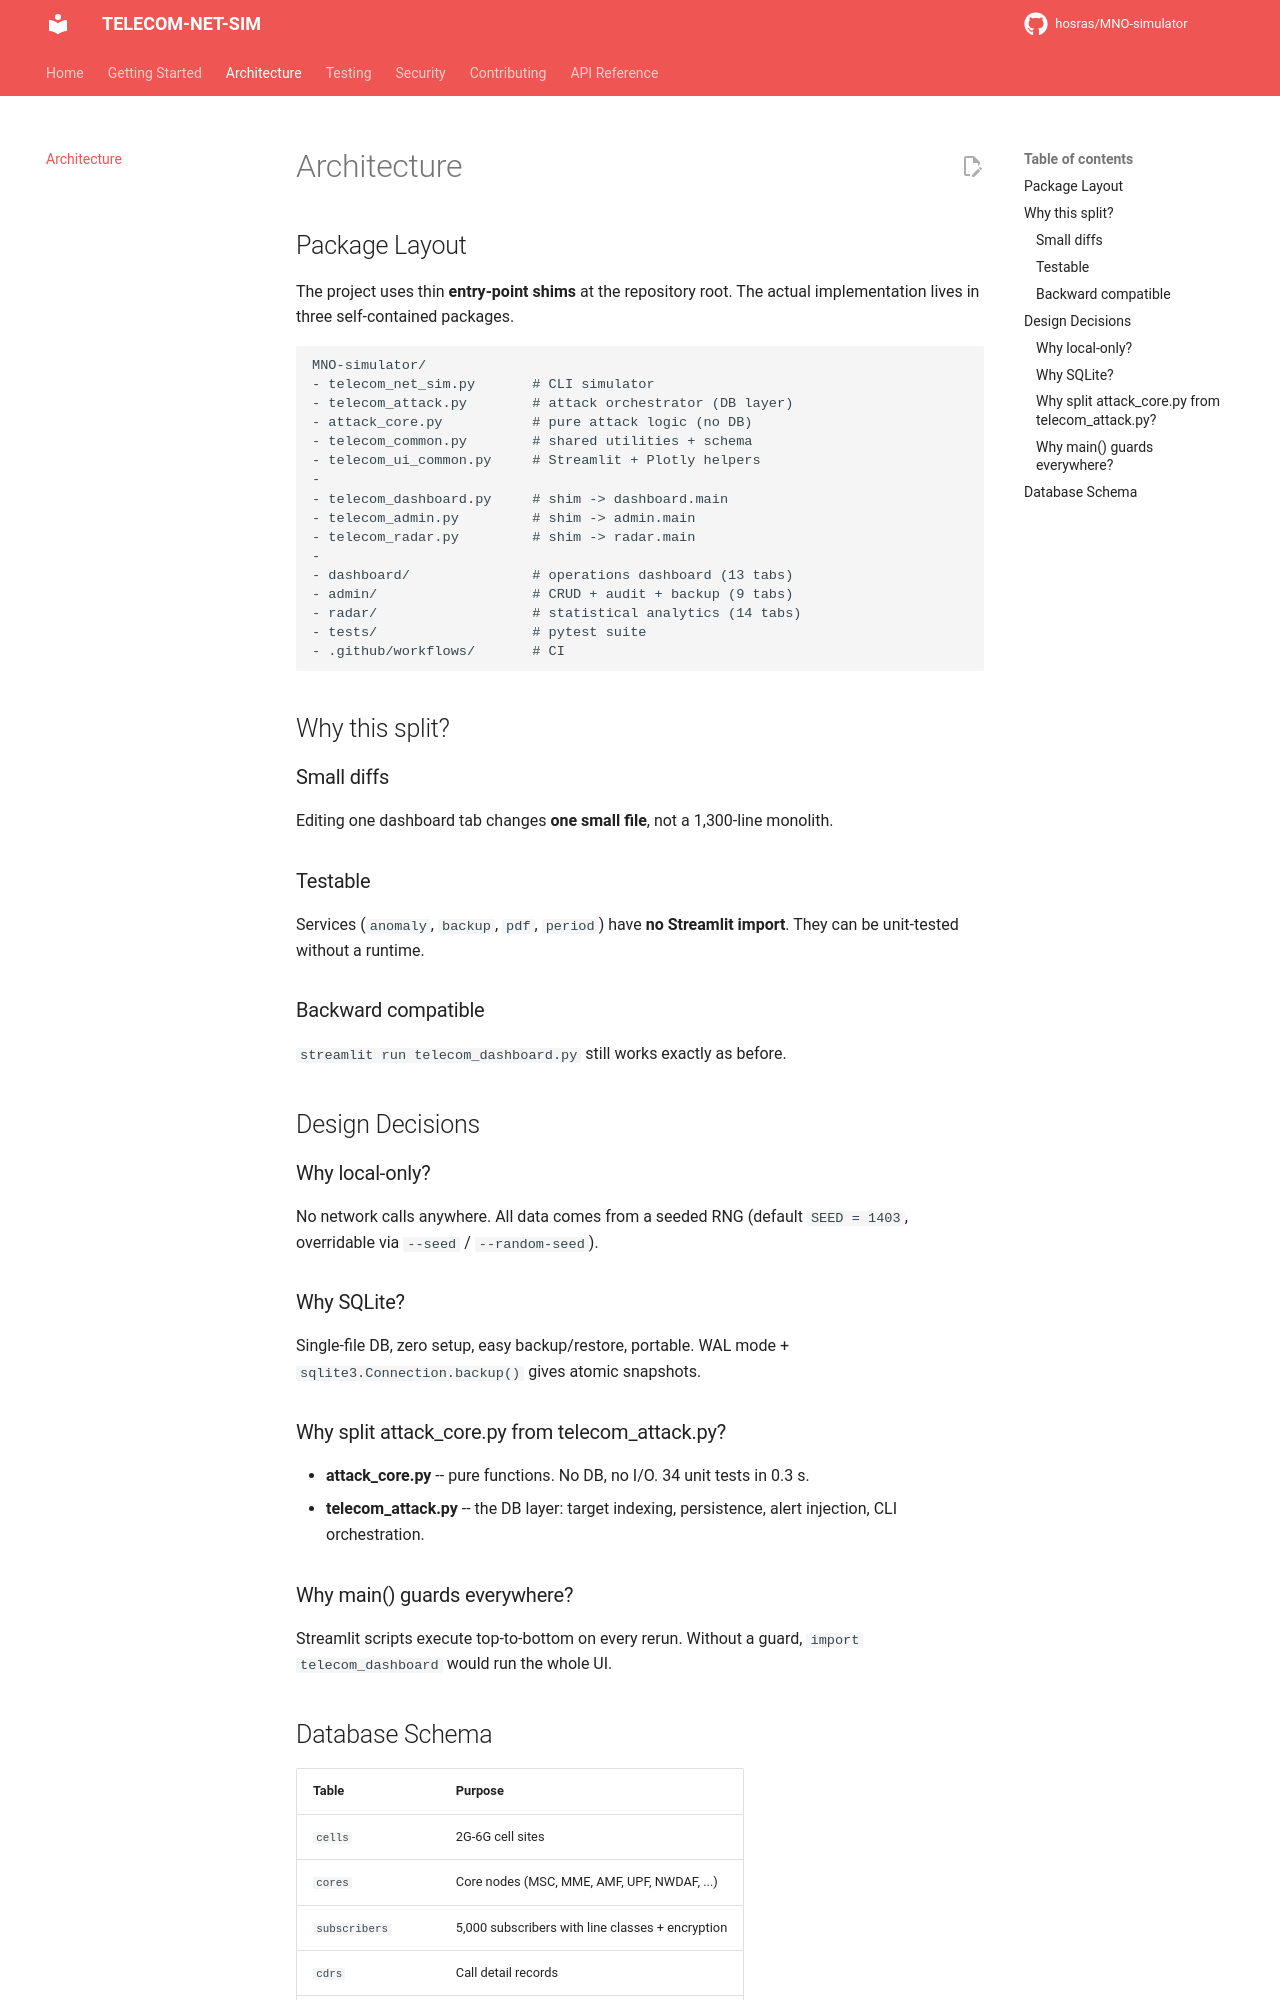

repository: hosras/MNO-simulator · page: architecture/index.html · generator: mkdocs

# Architecture

## Package Layout

The project uses thin **entry-point shims** at the repository root.
The actual implementation lives in three self-contained packages.

```
MNO-simulator/
- telecom_net_sim.py       # CLI simulator
- telecom_attack.py        # attack orchestrator (DB layer)
- attack_core.py           # pure attack logic (no DB)
- telecom_common.py        # shared utilities + schema
- telecom_ui_common.py     # Streamlit + Plotly helpers
-
- telecom_dashboard.py     # shim -> dashboard.main
- telecom_admin.py         # shim -> admin.main
- telecom_radar.py         # shim -> radar.main
-
- dashboard/               # operations dashboard (13 tabs)
- admin/                   # CRUD + audit + backup (9 tabs)
- radar/                   # statistical analytics (14 tabs)
- tests/                   # pytest suite
- .github/workflows/       # CI
```

## Why this split?

### Small diffs
Editing one dashboard tab changes **one small file**, not a 1,300-line monolith.

### Testable
Services (`anomaly`, `backup`, `pdf`, `period`) have **no Streamlit import**.
They can be unit-tested without a runtime.

### Backward compatible
`streamlit run telecom_dashboard.py` still works exactly as before.

## Design Decisions

### Why local-only?
No network calls anywhere. All data comes from a seeded RNG
(default `SEED = 1403`, overridable via `--seed` / `--random-seed`).

### Why SQLite?
Single-file DB, zero setup, easy backup/restore, portable.
WAL mode + `sqlite3.Connection.backup()` gives atomic snapshots.

### Why split attack_core.py from telecom_attack.py?
- **attack_core.py** -- pure functions. No DB, no I/O. 34 unit tests in 0.3 s.
- **telecom_attack.py** -- the DB layer: target indexing, persistence, alert injection, CLI orchestration.

### Why main() guards everywhere?
Streamlit scripts execute top-to-bottom on every rerun. Without a
guard, `import telecom_dashboard` would run the whole UI.
